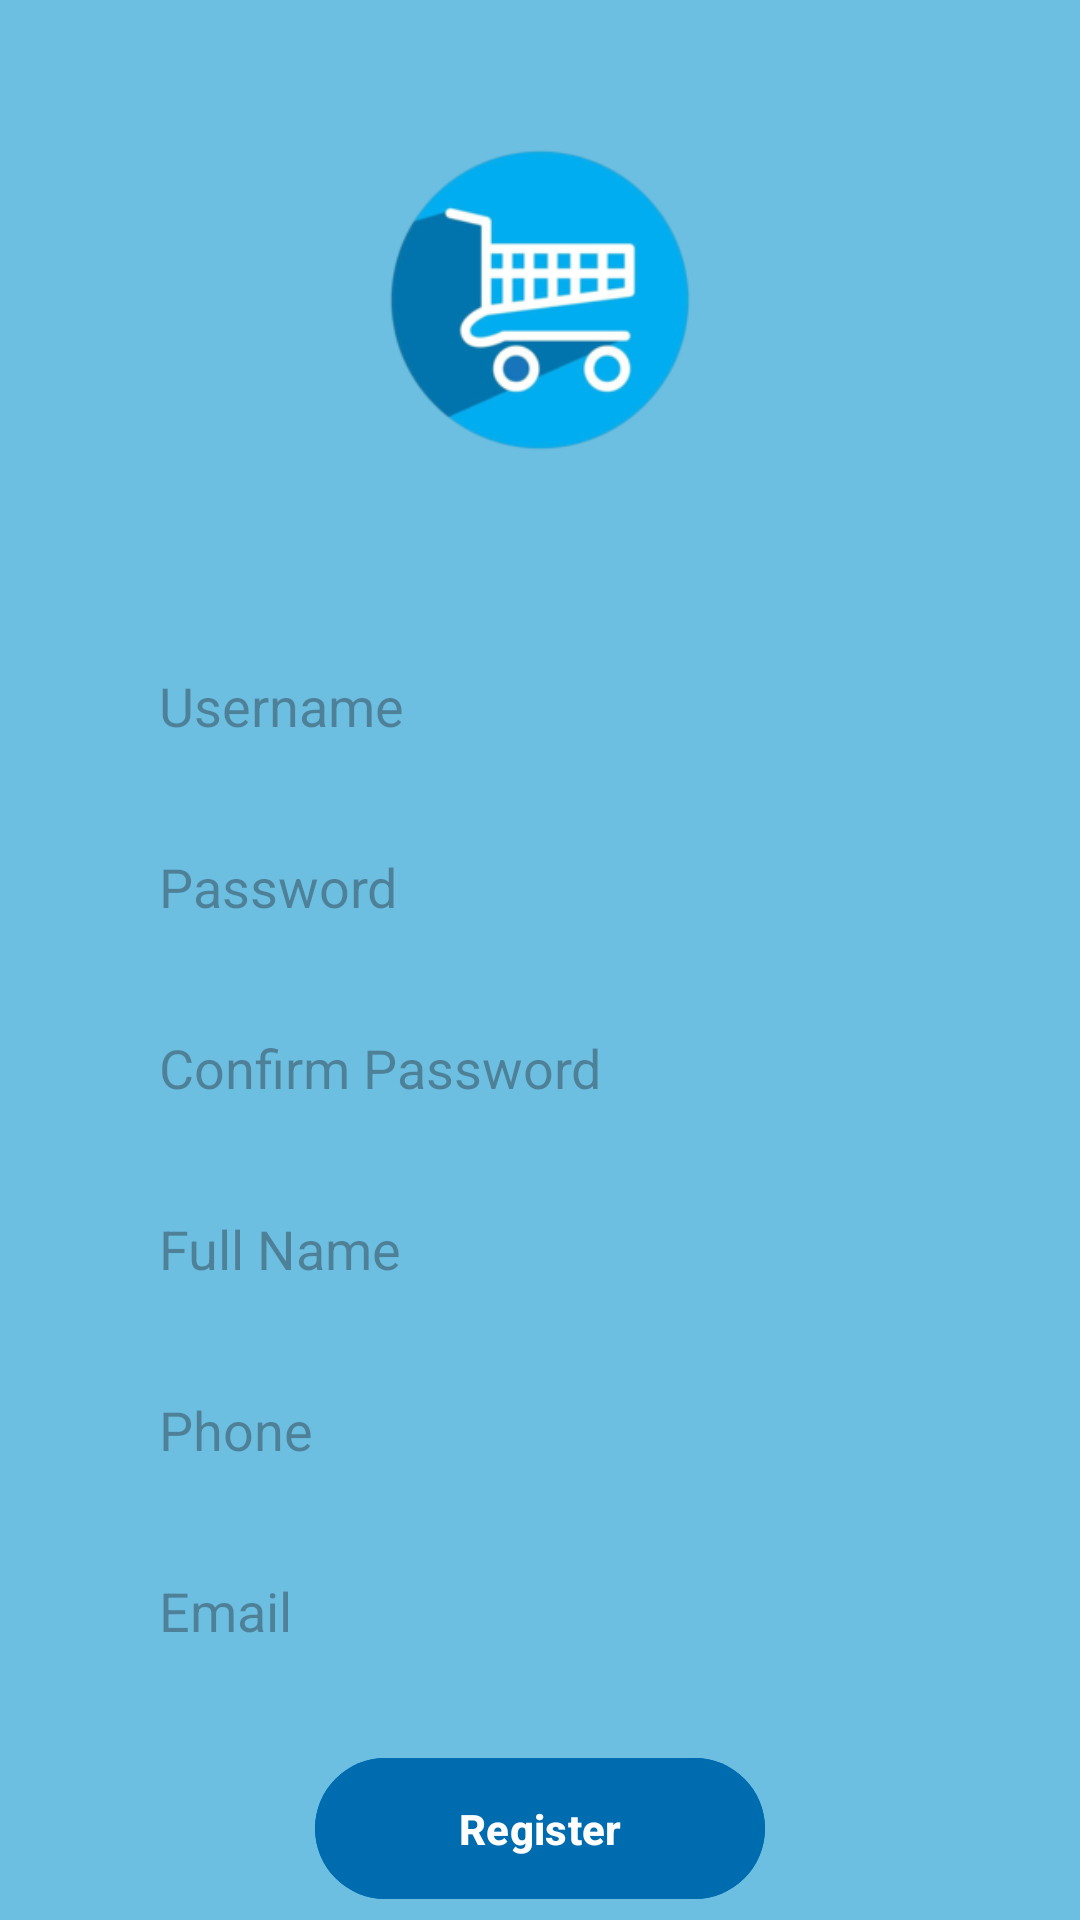

Android layout source for this screen:
<!-- AndroidManifest.xml: application theme Theme.PRM392_OSS -->
<!-- res/layout/activity_register.xml -->
<?xml version="1.0" encoding="utf-8"?>
<LinearLayout xmlns:android="http://schemas.android.com/apk/res/android"
    xmlns:app="http://schemas.android.com/apk/res-auto"
    xmlns:tools="http://schemas.android.com/tools"
    android:layout_width="match_parent"
    android:layout_height="match_parent"
    android:orientation="vertical"
    android:background="@color/light_blue"
    tools:context=".activity.RegisterActivity">

    <ImageView
        android:id="@+id/reg_img"
        android:layout_width="match_parent"
        android:layout_height="200dp"
        android:src="@drawable/logo"/>


    <EditText
        android:id="@+id/username_reg"
        android:layout_width="match_parent"
        android:layout_height="wrap_content"
        android:layout_marginTop="10dp"
        android:layout_marginHorizontal="40dp"
        android:background="@drawable/edittext_background"
        android:drawablePadding="10dp"
        android:elevation="3dp"
        android:hint="Username"
        android:padding="13dp" />

    <EditText
        android:id="@+id/password_reg"
        android:layout_width="match_parent"
        android:layout_height="wrap_content"
        android:layout_marginTop="10dp"
        android:layout_marginHorizontal="40dp"
        android:background="@drawable/edittext_background"
        android:drawablePadding="10dp"
        android:elevation="3dp"
        android:hint="Password"
        android:inputType="textPassword"
        android:padding="13dp" />

    <EditText
        android:id="@+id/confirm_password_reg"
        android:layout_width="match_parent"
        android:layout_height="wrap_content"
        android:layout_marginTop="10dp"
        android:layout_marginHorizontal="40dp"
        android:background="@drawable/edittext_background"
        android:drawablePadding="10dp"
        android:elevation="3dp"
        android:hint="Confirm Password"
        android:inputType="textPassword"
        android:padding="13dp" />

    <EditText
        android:id="@+id/full_name_reg"
        android:layout_width="match_parent"
        android:layout_height="wrap_content"
        android:layout_marginTop="10dp"
        android:layout_marginHorizontal="40dp"
        android:background="@drawable/edittext_background"
        android:drawablePadding="10dp"
        android:elevation="3dp"
        android:hint="Full Name"
        android:padding="13dp" />

    <EditText
        android:id="@+id/phone_reg"
        android:layout_width="match_parent"
        android:layout_height="wrap_content"
        android:layout_marginTop="10dp"
        android:layout_marginHorizontal="40dp"
        android:background="@drawable/edittext_background"
        android:drawablePadding="10dp"
        android:elevation="3dp"
        android:hint="Phone"
        android:padding="13dp" />

    <EditText
        android:id="@+id/email_reg"
        android:layout_width="match_parent"
        android:layout_height="wrap_content"
        android:layout_marginTop="10dp"
        android:layout_marginHorizontal="40dp"
        android:background="@drawable/edittext_background"
        android:drawablePadding="10dp"
        android:elevation="3dp"
        android:hint="Email"
        android:padding="13dp" />

    <Button
        android:id="@+id/register_btn"
        android:layout_width="150dp"
        android:layout_height="wrap_content"
        android:layout_marginTop="20dp"
        android:layout_gravity="center_horizontal"
        android:padding="14dp"
        android:text="Register"
        android:textAllCaps="false"
        android:textStyle="bold"
        android:backgroundTint="@color/dark_blue"/>

    <TextView
        android:id="@+id/textView"
        android:layout_width="wrap_content"
        android:layout_height="wrap_content"
        android:layout_marginTop="20dp"
        android:layout_gravity="center_horizontal"
        android:text="Already Have An Account?"
        android:textStyle="bold" />

    <TextView
        android:id="@+id/sign_in"
        android:layout_width="wrap_content"
        android:layout_height="wrap_content"
        android:layout_marginTop="5dp"
        android:layout_gravity="center_horizontal"
        android:text="Sign In"
        android:textColor="@color/black"
        android:textSize="16sp"
        android:textStyle="bold" />
</LinearLayout>
<!-- resources referenced by this layout -->
<resources>
  <color name="black">#FF000000</color>
  <color name="dark_blue">#006CB0</color>
  <color name="light_blue">#6DBFE2</color>
  <!-- drawable logo: png bitmap (drawable, 28985 bytes) -->
  <style name="Theme.PRM392_OSS" parent="Base.Theme.PRM392_OSS" />
  <style name="Base.Theme.PRM392_OSS" parent="Theme.Material3.Light">
  
      </style>
</resources>
